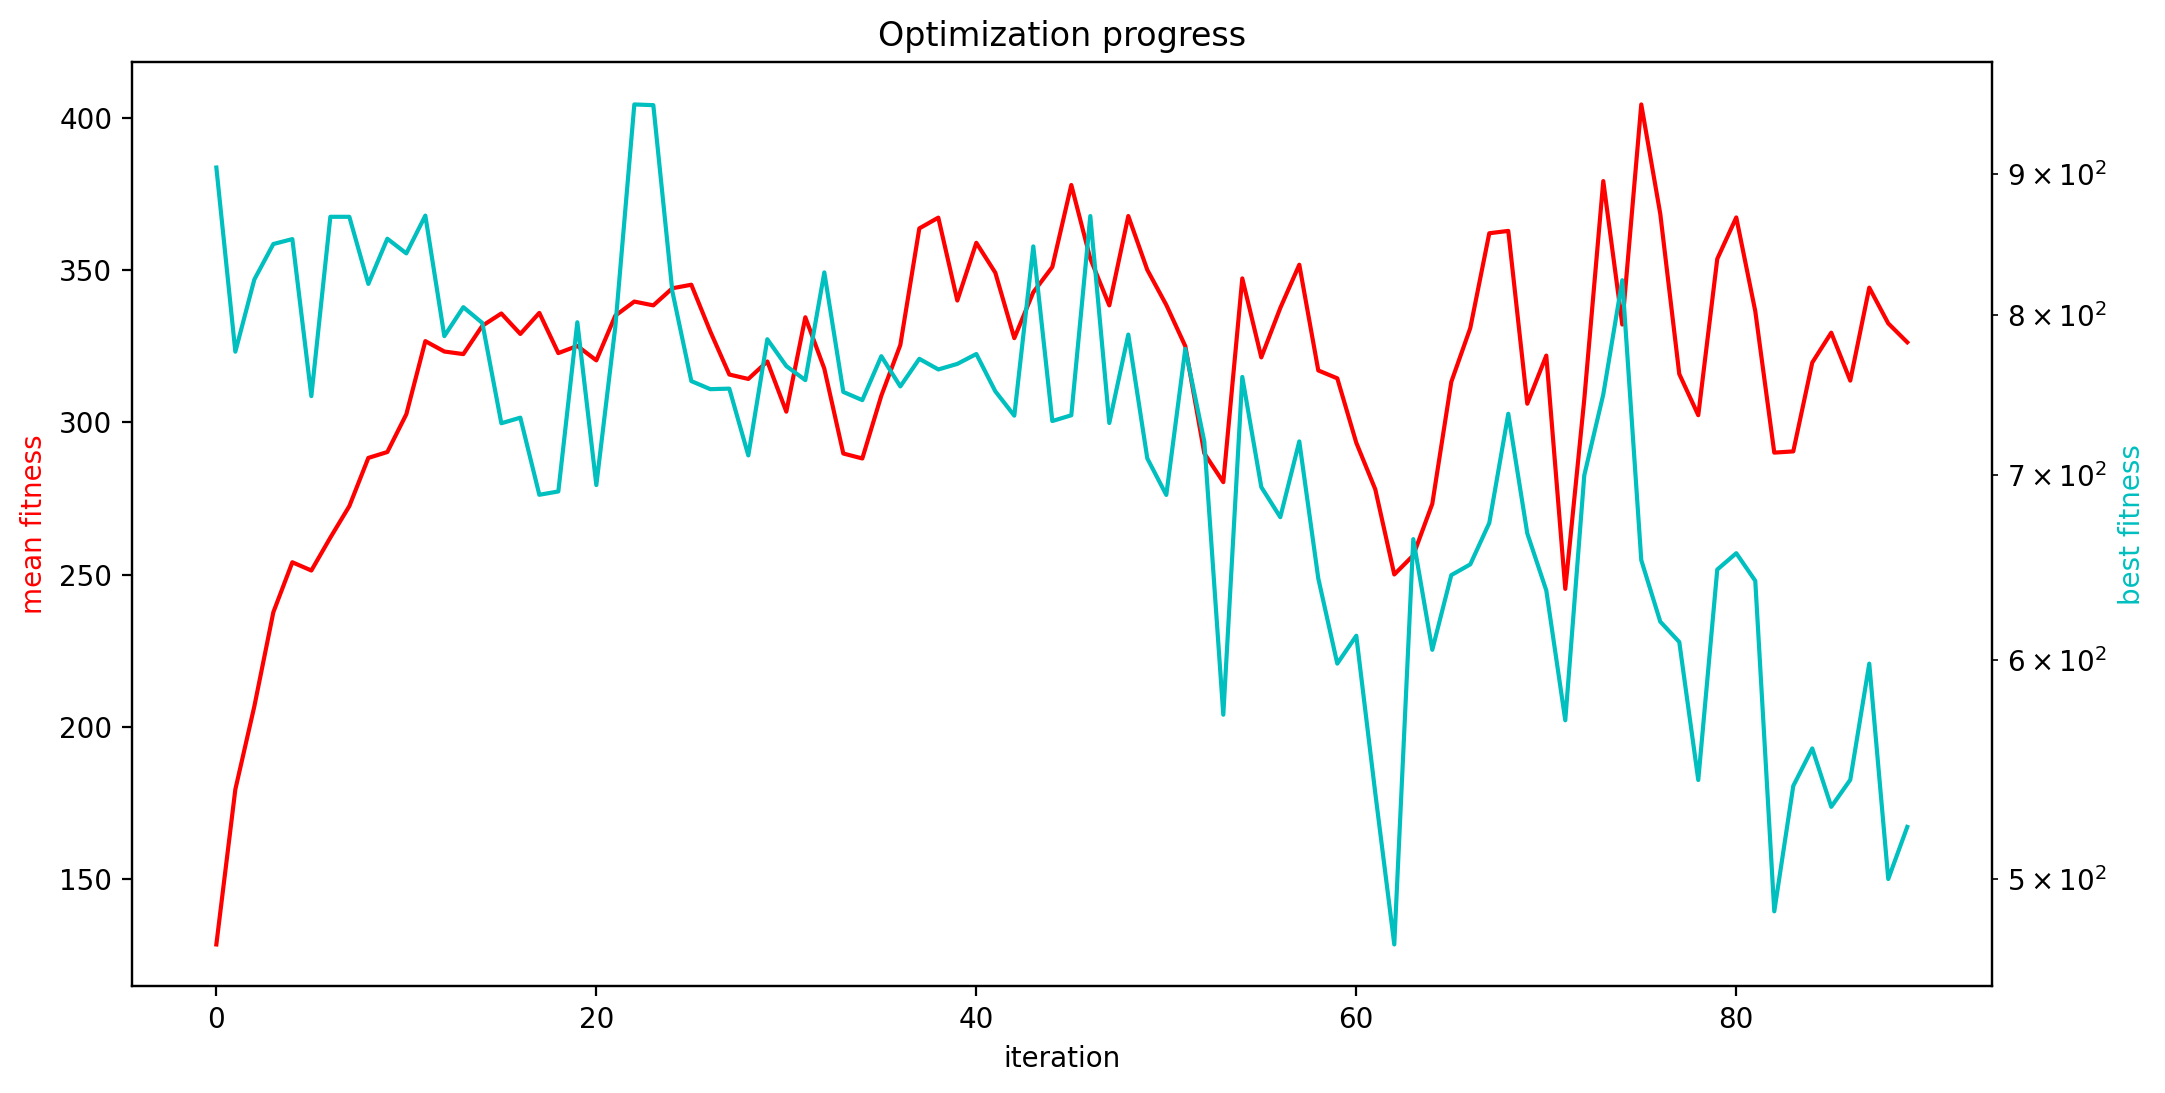

Source data for this figure (header and first rows):
mean fitness, best fitness, population size
128.6, 904.5, 972
179.5, 775.8, 924
206.8, 823.9, 878
237.6, 848.7, 834
254.1, 852.2, 792
251.3, 747.6, 752
262.1, 868.1, 714
272.5, 868.1, 678
288.3, 820.9, 644
290.2, 852.4, 612
302.6, 842, 582
326.6, 869, 552
323.2, 785.9, 524
322.4, 805.1, 498
331.7, 794.6, 474
335.7, 730.8, 450
329, 734.3, 428
335.9, 688.5, 406
322.7, 690.4, 386
325.1, 795.1, 366
320.3, 694.1, 348
335, 792.1, 330
339.6, 953.4, 314
338.4, 952.8, 298
344, 815.9, 284
345.2, 757, 270
329.8, 751.9, 256
315.7, 752.3, 244
314.2, 711.5, 232
320, 783.9, 220
303.5, 766.5, 210
334.5, 757.6, 200
317.6, 828.8, 190
289.7, 750.2, 180
288.1, 745.1, 172
308.7, 772.9, 164
325.4, 753.6, 156
363.6, 771.2, 148
367.2, 764.4, 140
340, 767.9, 134
358.9, 774.3, 128
349.1, 750.6, 122
327.6, 735.5, 116
342.7, 847, 110
351, 732.2, 104
377.9, 735.7, 98
353.7, 868.7, 94
338.4, 731, 90
367.7, 786.9, 86
350, 709.7, 82
338.5, 688.5, 78
325, 777.6, 74
289.8, 719.8, 70
280.3, 573.2, 66
347.2, 759.6, 62
321.3, 693, 58
337.5, 675.8, 56
351.7, 719.9, 54
317, 642.1, 52
314.4, 598.1, 50
... 30 more rows
